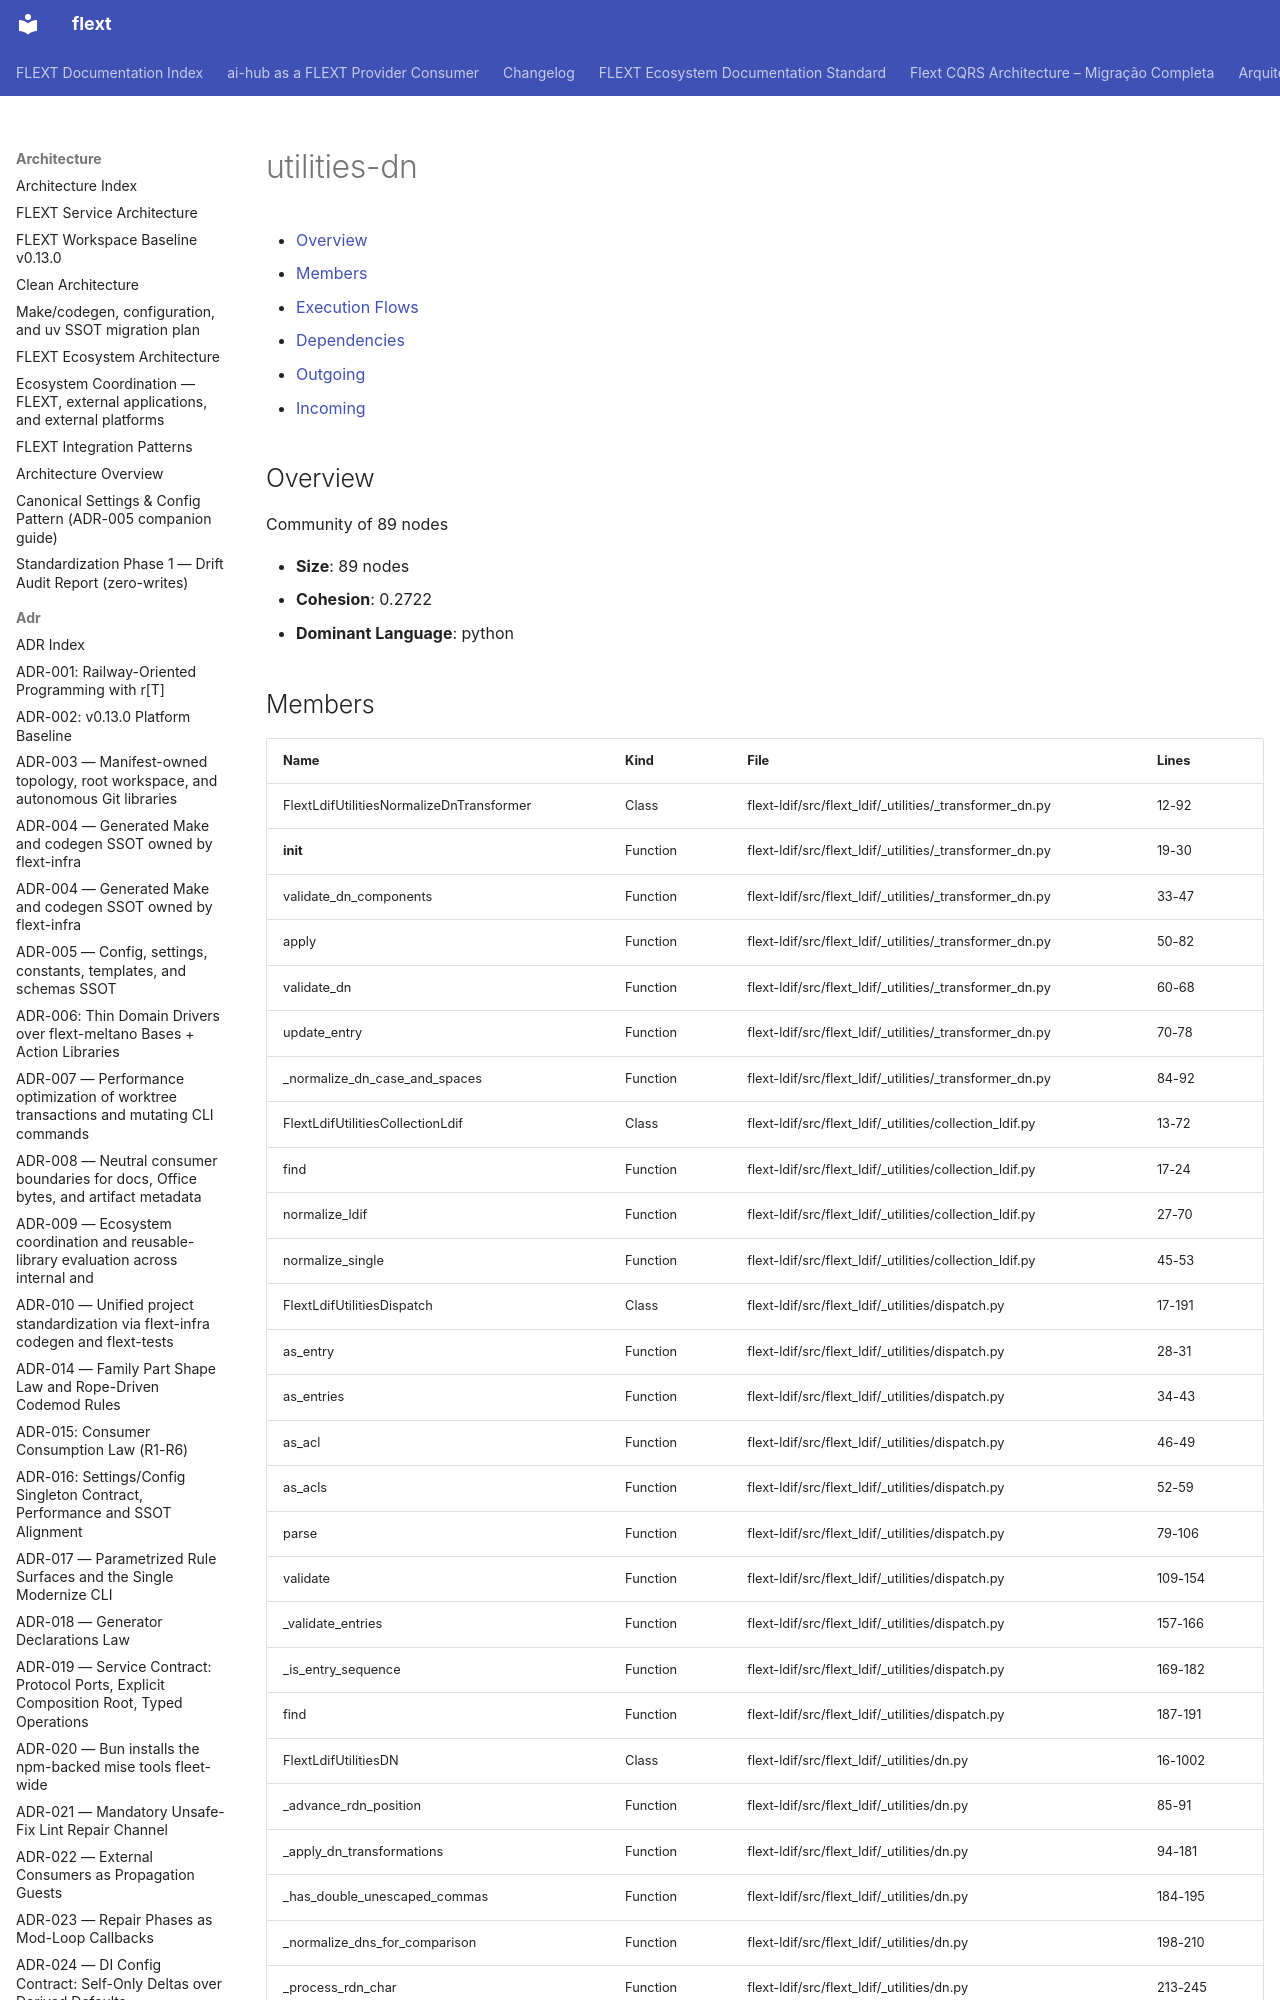

repository: flext-sh/flext · page: architecture/communities/utilities-dn/index.html · generator: mkdocs

# utilities-dn

<!-- TOC START -->

- [Overview](#overview)
- [Members](#members)
- [Execution Flows](#execution-flows)
- [Dependencies](#dependencies)
  - [Outgoing](#outgoing)
  - [Incoming](#incoming)

<!-- TOC END -->

## Overview

Community of 89 nodes

- **Size**: 89 nodes
- **Cohesion**: 0.2722
- **Dominant Language**: python
